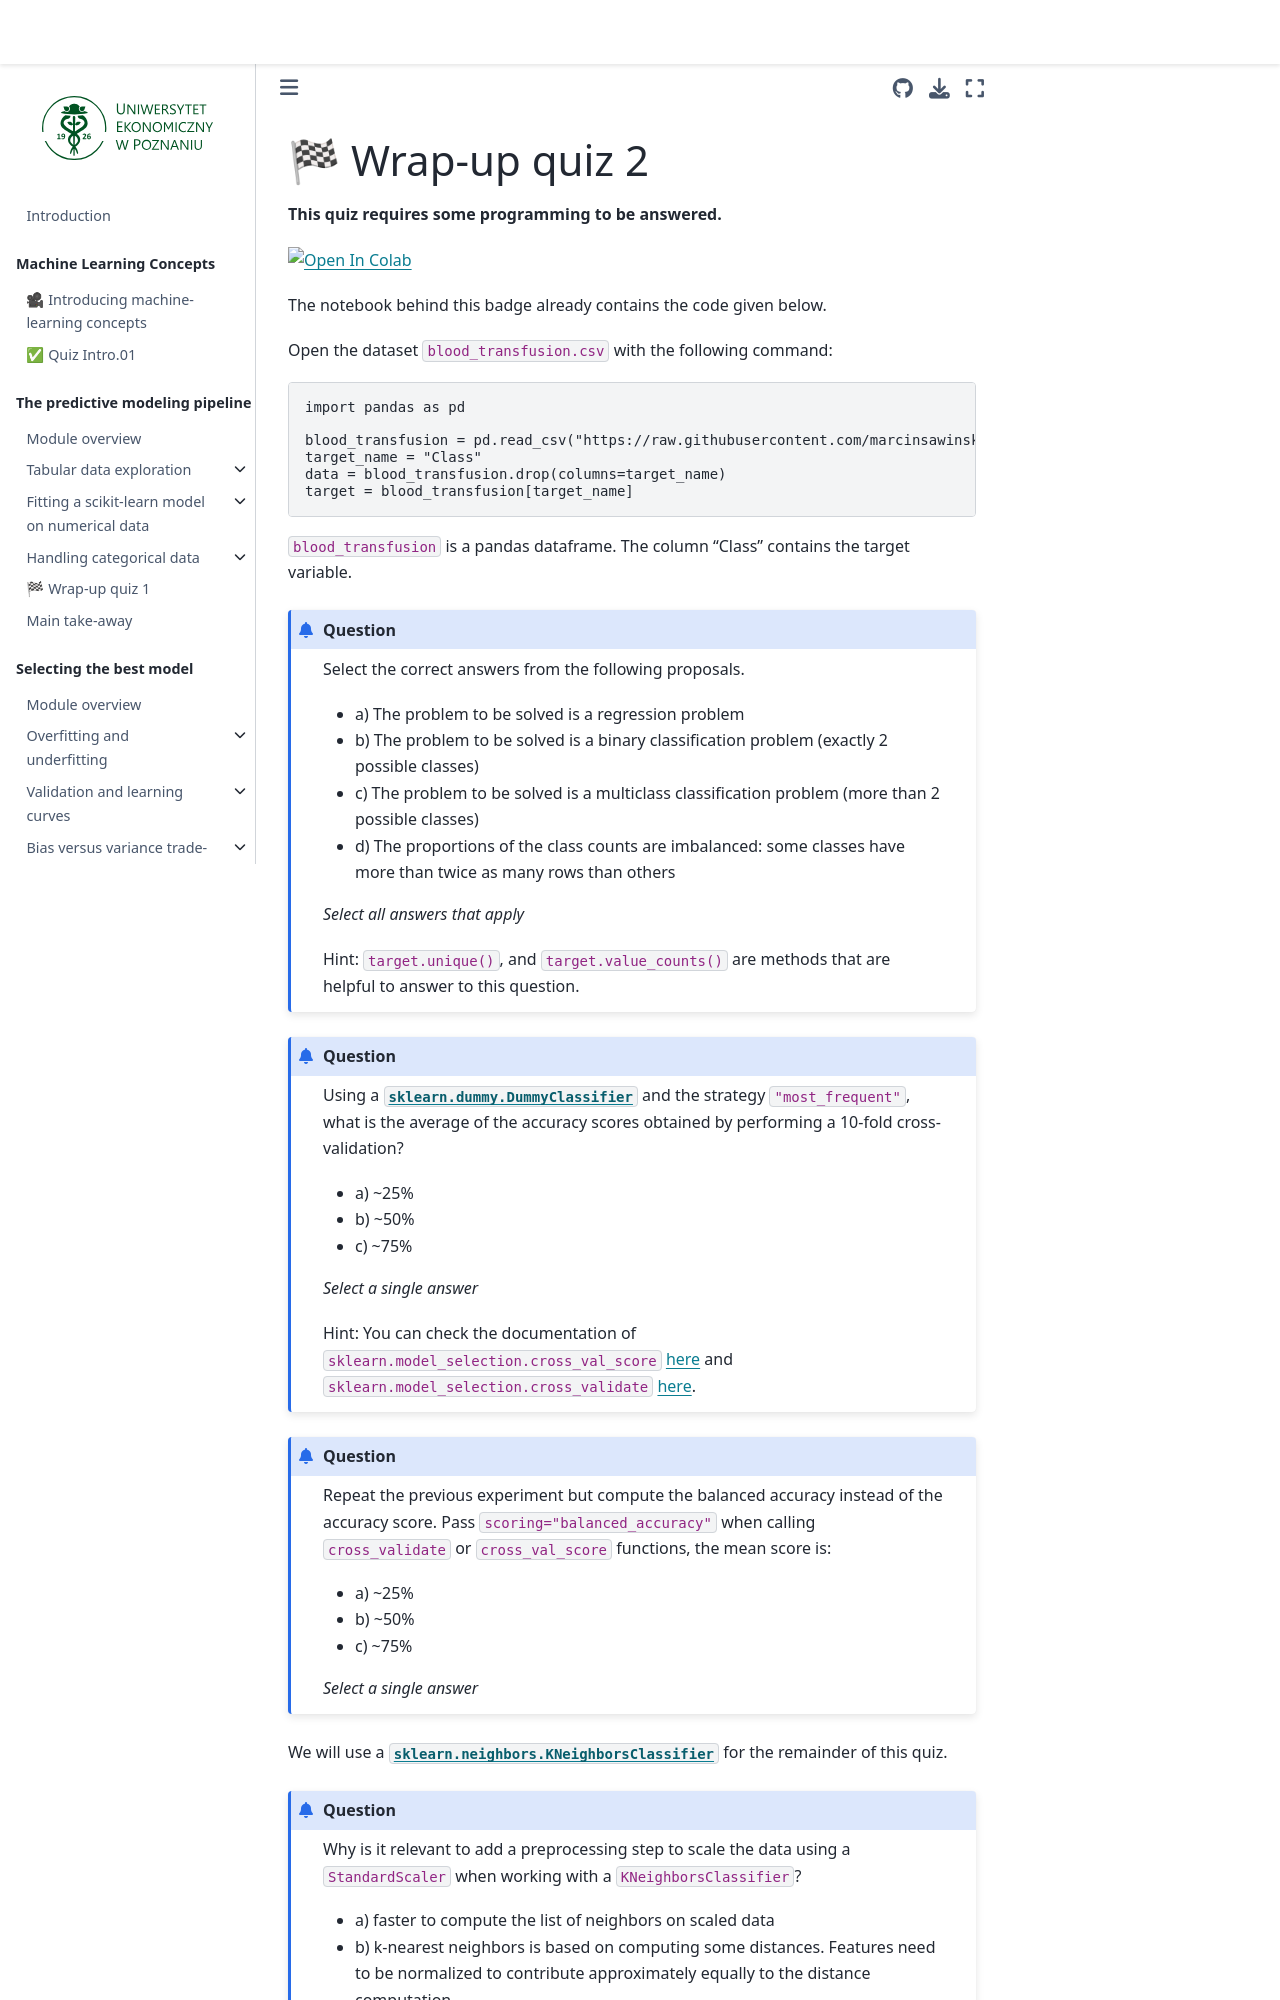

repository: marcinsawinski/scikit-learn-mooc · page: overfit/overfit_wrap_up_quiz.html · generator: jekyll

# 🏁 Wrap-up quiz 2

**This quiz requires some programming to be answered.**

<!-- colab-badge -->
<a href="https://colab.research.google.com/github/marcinsawinski/scikit-learn-mooc/blob/main/quiz_notebooks/overfit_wrap_up_quiz.ipynb" target="_blank" rel="noopener"><img src="https://colab.research.google.com/assets/colab-badge.svg" alt="Open In Colab"/></a>

The notebook behind this badge already contains the code given below.

Open the dataset `blood_transfusion.csv` with the following command:

```python
import pandas as pd

blood_transfusion = pd.read_csv("https://raw.githubusercontent.com/marcinsawinski/scikit-learn-mooc/refs/heads/main/datasets/blood_transfusion.csv")
target_name = "Class"
data = blood_transfusion.drop(columns=target_name)
target = blood_transfusion[target_name]
```

`blood_transfusion` is a pandas dataframe. The column "Class" contains the
target variable.

```{admonition} Question
Select the correct answers from the following proposals.

- a) The problem to be solved is a regression problem
- b) The problem to be solved is a binary classification problem
  (exactly 2 possible classes)
- c) The problem to be solved is a multiclass classification problem
  (more than 2 possible classes)
- d) The proportions of the class counts are imbalanced: some classes have more
  than twice as many rows than others

_Select all answers that apply_

Hint: `target.unique()`, and `target.value_counts()` are methods
that are helpful to answer to this question.
```

+++

```{admonition} Question
Using a
[`sklearn.dummy.DummyClassifier`](https://scikit-learn.org/stable/modules/generated/sklearn.dummy.DummyClassifier.html)
and the strategy `"most_frequent"`, what is the average of the accuracy scores
obtained by performing a 10-fold cross-validation?

- a) ~25%
- b) ~50%
- c) ~75%

_Select a single answer_

Hint: You can check the documentation of `sklearn.model_selection.cross_val_score`
[here](https://scikit-learn.org/stable/modules/generated/sklearn.model_selection.cross_val_score.html)
and `sklearn.model_selection.cross_validate`
[here](https://scikit-learn.org/stable/modules/generated/sklearn.model_selection.cross_validate.html).
```

+++

```{admonition} Question
Repeat the previous experiment but compute the balanced accuracy instead of
the accuracy score. Pass `scoring="balanced_accuracy"` when calling
`cross_validate` or `cross_val_score` functions, the mean score is:

- a) ~25%
- b) ~50%
- c) ~75%

_Select a single answer_
```

+++

We will use a
[`sklearn.neighbors.KNeighborsClassifier`](https://scikit-learn.org/stable/modules/generated/sklearn.neighbors.KNeighborsClassifier.html)
for the remainder of this quiz.
